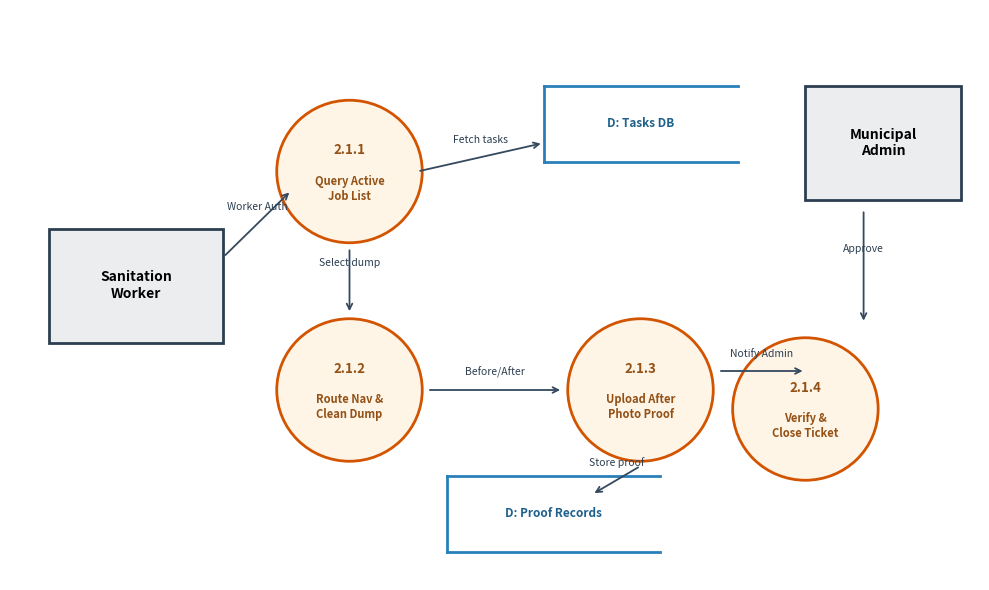

This figure's Python source:
import matplotlib.pyplot as plt
import matplotlib.patches as patches
import os

diag_dir = r"d:\Smart waste management\scratch\diagrams"
os.makedirs(diag_dir, exist_ok=True)

def generate_dfd_2():
    fig, ax = plt.subplots(figsize=(10, 6), dpi=300)
    ax.set_xlim(0, 10)
    ax.set_ylim(0, 6)
    ax.axis('off')

    def draw_entity(x, y, w, h, text):
        rect = patches.Rectangle((x, y), w, h, edgecolor='#2c3e50', facecolor='#ebedef', lw=2)
        ax.add_patch(rect)
        ax.text(x + w/2, y + h/2, text, fontsize=10, fontweight='bold', ha='center', va='center')

    def draw_process(x, y, num, name):
        circle = patches.Circle((x, y), 0.75, edgecolor='#d35400', facecolor='#fef5e7', lw=2)
        ax.add_patch(circle)
        ax.text(x, y + 0.18, num, fontsize=9.5, fontweight='bold', ha='center', color='#935116')
        ax.text(x, y - 0.18, name, fontsize=8, fontweight='bold', ha='center', va='center', color='#935116')

    def draw_store(x, y, w, h, name):
        ax.plot([x, x+w], [y, y], color='#2980b9', lw=2)
        ax.plot([x, x+w], [y+h, y+h], color='#2980b9', lw=2)
        ax.plot([x, x], [y, y+h], color='#2980b9', lw=2)
        ax.text(x + w/2, y + h/2, f"D: {name}", fontsize=8.5, fontweight='bold', ha='center', va='center', color='#1f618d')

    draw_entity(0.4, 2.5, 1.8, 1.2, "Sanitation\nWorker")
    draw_process(3.5, 4.3, "2.1.1", "Query Active\nJob List")
    draw_process(3.5, 2.0, "2.1.2", "Route Nav &\nClean Dump")
    draw_process(6.5, 2.0, "2.1.3", "Upload After\nPhoto Proof")
    draw_entity(8.2, 4.0, 1.6, 1.2, "Municipal\nAdmin")
    draw_process(8.2, 1.8, "2.1.4", "Verify &\nClose Ticket")

    draw_store(5.5, 4.4, 2.0, 0.8, "Tasks DB")
    draw_store(4.5, 0.3, 2.2, 0.8, "Proof Records")

    def connect(x1, y1, x2, y2, label=""):
        ax.annotate('', xy=(x2, y2), xytext=(x1, y1), arrowprops=dict(arrowstyle="->", color="#34495e", lw=1.3))
        if label:
            mx, my = (x1 + x2)/2, (y1 + y2)/2
            ax.text(mx, my + 0.15, label, fontsize=7.5, color="#2c3e50", ha='center')

    connect(2.2, 3.4, 2.9, 4.1, "Worker Auth")
    connect(4.2, 4.3, 5.5, 4.6, "Fetch tasks")
    connect(3.5, 3.5, 3.5, 2.8, "Select dump")
    connect(4.3, 2.0, 5.7, 2.0, "Before/After")
    connect(6.5, 1.2, 6.0, 0.9, "Store proof")
    connect(7.3, 2.2, 8.2, 2.2, "Notify Admin")
    connect(8.8, 3.9, 8.8, 2.7, "Approve")

    save_path = os.path.join(diag_dir, "dfd_level_2.png")
    plt.tight_layout()
    plt.savefig(save_path, bbox_inches='tight', dpi=300)
    plt.close()
    print("Saved:", save_path)

generate_dfd_2()
